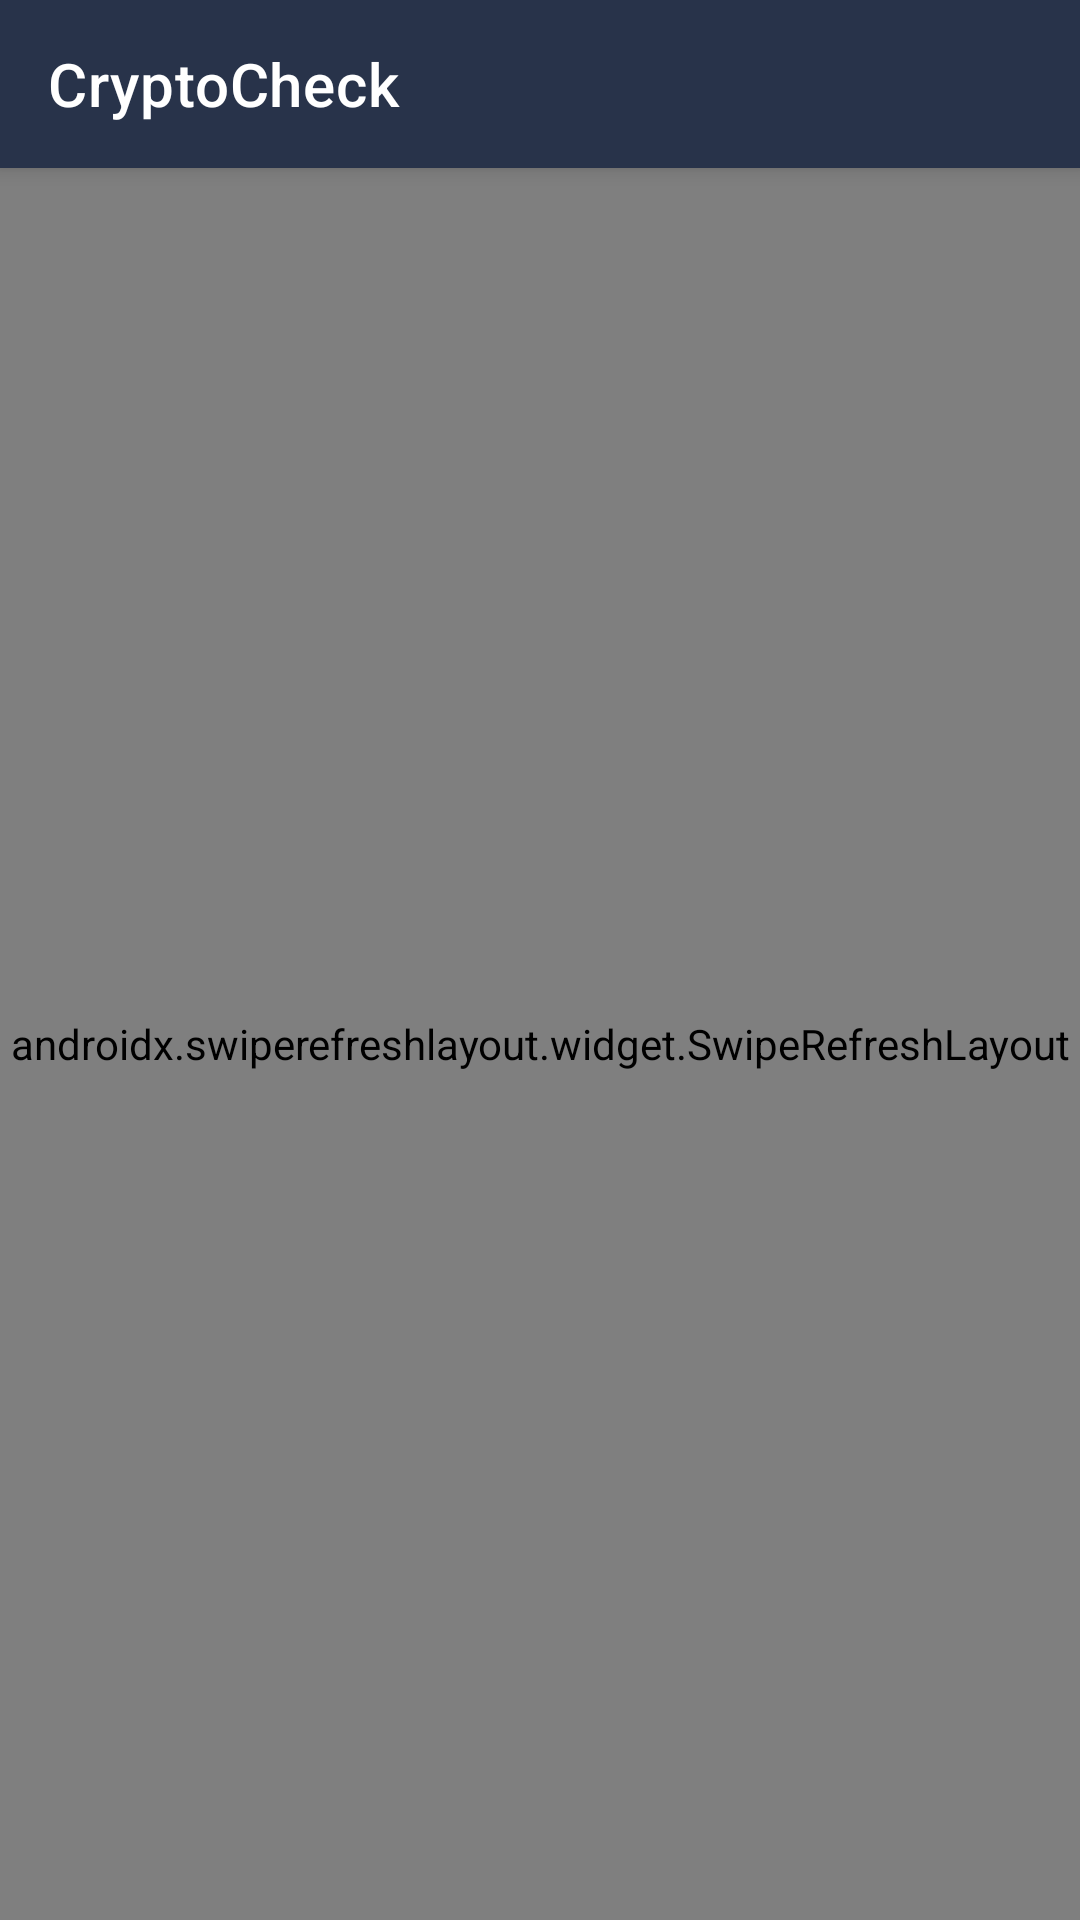

Write the Android layout XML for this screen, with the resource values it uses.
<!-- AndroidManifest.xml: application theme AppTheme -->
<!-- res/layout/activity_market.xml -->
<?xml version="1.0" encoding="utf-8"?>
<androidx.coordinatorlayout.widget.CoordinatorLayout

    xmlns:android="http://schemas.android.com/apk/res/android"
    xmlns:app="http://schemas.android.com/apk/res-auto"
    xmlns:tools="http://schemas.android.com/tools"
    android:layout_width="match_parent"
    android:layout_height="match_parent"
    tools:context=".activities.MarketActivity">

    <include
        android:id="@+id/layoutToolbar"
        layout="@layout/module_toolbar" />



    <androidx.swiperefreshlayout.widget.SwipeRefreshLayout
        android:id="@+id/swipeRefreshLayout"
        android:layout_width="match_parent"
        android:layout_height="match_parent"
        app:layout_behavior="com.google.android.material.appbar.AppBarLayout$ScrollingViewBehavior">

        <androidx.core.widget.NestedScrollView

            android:layout_width="match_parent"
            android:layout_height="wrap_content">


            <LinearLayout
                android:layout_width="match_parent"
                android:layout_height="wrap_content"
                android:orientation="vertical">


                <include
                    android:id="@+id/layoutNews"
                    layout="@layout/module_news" />

                <include
                    android:id="@+id/layoutWatchList"
                    layout="@layout/module_watchlist" />
            </LinearLayout>

        </androidx.core.widget.NestedScrollView>

    </androidx.swiperefreshlayout.widget.SwipeRefreshLayout>


</androidx.coordinatorlayout.widget.CoordinatorLayout>
<!-- res/layout/module_toolbar.xml (included above) -->
<?xml version="1.0" encoding="utf-8"?>
<com.google.android.material.appbar.AppBarLayout

    xmlns:android="http://schemas.android.com/apk/res/android"
    xmlns:tools="http://schemas.android.com/tools"
    android:layout_width="match_parent"
    android:layout_height="wrap_content"
    xmlns:app="http://schemas.android.com/apk/res-auto"
    tools:context=".activities.coinActivity.CoinActivity">


    <androidx.appcompat.widget.Toolbar
        android:elevation="13dp"
        app:title="CryptoCheck"
        app:titleTextColor="@color/primaryTextColor"
        android:background="@color/colorPrimary"
        android:id="@+id/toolBar"
        android:layout_width="match_parent"
        android:layout_height="wrap_content"/>
</com.google.android.material.appbar.AppBarLayout>
<!-- res/layout/module_news.xml (included above) -->
<?xml version="1.0" encoding="utf-8"?>
<androidx.constraintlayout.widget.ConstraintLayout
    android:layout_marginTop="12dp"
    xmlns:android="http://schemas.android.com/apk/res/android"
    xmlns:app="http://schemas.android.com/apk/res-auto"
    xmlns:tools="http://schemas.android.com/tools"
    android:layout_width="match_parent"
    android:layout_height="wrap_content"
    android:layout_marginStart="14dp"
    android:paddingBottom="8dp"
    android:layout_marginEnd="14dp"
    android:foreground="?attr/selectableItemBackground"
    tools:context=".activities.coinActivity.CoinActivity">

    <ImageView
        android:layout_marginTop="16dp"
        android:id="@+id/img_news"
        android:layout_width="24dp"
        android:layout_height="24dp"
        android:src="@drawable/img_news"
        app:layout_constraintStart_toStartOf="parent"
        app:layout_constraintTop_toTopOf="parent" />

    <TextView
        android:id="@+id/txt_news"
        android:layout_width="344dp"
        android:layout_height="37dp"
        android:layout_marginStart="14dp"
        android:layout_marginTop="16dp"
        android:ellipsize="end"
        android:maxLines="2"
        android:text="Here you can see some of the most trending digital currencies"
        android:textColor="@color/primaryTextColor"
        app:layout_constraintBottom_toBottomOf="@+id/img_news"
        app:layout_constraintEnd_toEndOf="parent"
        app:layout_constraintStart_toEndOf="@+id/img_news"
        app:layout_constraintTop_toTopOf="@+id/img_news" />
</androidx.constraintlayout.widget.ConstraintLayout>
<!-- res/layout/module_watchlist.xml (included above) -->
<?xml version="1.0" encoding="utf-8"?>
<androidx.constraintlayout.widget.ConstraintLayout
    android:layout_marginTop="12dp"
    android:background="@drawable/background_rounded_all"
    android:paddingTop="12dp"
    android:paddingBottom="4dp"
    android:paddingStart="12dp"
    android:paddingEnd="12dp"
    xmlns:android="http://schemas.android.com/apk/res/android"
    xmlns:app="http://schemas.android.com/apk/res-auto"
    xmlns:tools="http://schemas.android.com/tools"
    android:layout_width="match_parent"
    android:layout_height="wrap_content"
    tools:context=".activities.coinActivity.CoinActivity"
    android:layout_marginStart="14dp"
    android:layout_marginEnd="14dp"
    android:layout_marginBottom="14dp">


    <androidx.recyclerview.widget.RecyclerView
        tools:listitem="@layout/item_recycler_market"
        tools:itemCount="13"
        android:id="@+id/recyclerMain"
        android:layout_width="match_parent"
        android:layout_height="wrap_content"
        app:layout_constraintEnd_toEndOf="parent"
        app:layout_constraintStart_toStartOf="parent"
        app:layout_constraintTop_toTopOf="parent" />

    <View
        android:layout_marginTop="16dp"
        android:id="@+id/view_main"
        android:layout_width="match_parent"
        android:layout_height="1dp"
        android:background="@color/colorPrimaryDusk"
        app:layout_constraintEnd_toEndOf="parent"
        app:layout_constraintStart_toStartOf="parent"
        app:layout_constraintTop_toBottomOf="@+id/recyclerMain" />

    <com.google.android.material.button.MaterialButton
        android:id="@+id/btnShowMore"
        android:layout_marginBottom="16dp"
        style="@style/Widget.MaterialComponents.Button.TextButton"
        android:textColor="@color/primaryTextColor"
        android:layout_width="wrap_content"
        android:layout_height="wrap_content"
        android:text="More"
        app:layout_constraintEnd_toEndOf="parent"
        app:layout_constraintTop_toBottomOf="@+id/view_main" />

</androidx.constraintlayout.widget.ConstraintLayout>
<!-- res/layout/item_recycler_market.xml (included above) -->
<?xml version="1.0" encoding="utf-8"?>
<androidx.constraintlayout.widget.ConstraintLayout xmlns:android="http://schemas.android.com/apk/res/android"
    xmlns:app="http://schemas.android.com/apk/res-auto"
    xmlns:tools="http://schemas.android.com/tools"
    android:paddingEnd="4dp"
    android:paddingStart="4dp"
    android:layout_width="match_parent"
    android:layout_height="wrap_content"
    android:layout_marginTop="16dp"
    android:background="?attr/selectableItemBackground"
    android:clickable="true"
    android:focusable="true"
    android:paddingTop="4dp"
    android:paddingBottom="4dp">


    <ImageView
        android:id="@+id/imgItem"
        android:layout_width="32dp"
        android:layout_height="32dp"
        android:src="@mipmap/ic_launcher"
        app:layout_constraintBottom_toBottomOf="parent"
        app:layout_constraintStart_toStartOf="parent"
        app:layout_constraintTop_toTopOf="parent" />

    <TextView
        android:id="@+id/txtCoinName"
        style="@style/CoinBitText.Body1"
        android:layout_width="wrap_content"
        android:layout_height="wrap_content"
        android:layout_marginStart="12dp"
        android:text="BTC"
        app:layout_constraintStart_toEndOf="@+id/imgItem"
        app:layout_constraintTop_toTopOf="parent" />

    <TextView
        android:id="@+id/txtTaghir"
        style="@style/CoinBitText.Body1Alternate"
        android:layout_width="wrap_content"
        android:layout_height="wrap_content"
        android:layout_marginStart="12dp"
        android:layout_marginTop="4dp"
        android:text="CoinBase"
        app:layout_constraintStart_toEndOf="@+id/imgItem"
        app:layout_constraintTop_toBottomOf="@+id/txtCoinName" />

    <TextView
        android:id="@+id/txtPrice"
        style="@style/CoinBitText.Body1"
        android:layout_width="wrap_content"
        android:layout_height="wrap_content"
        android:text="$24154"
        app:layout_constraintEnd_toEndOf="parent"
        app:layout_constraintTop_toTopOf="@+id/txtCoinName" />

    <TextView
        android:id="@+id/txtMarketCap"
        style="@style/CoinBitText.Body1Alternate"
        android:layout_width="wrap_content"
        android:layout_height="wrap_content"
        android:layout_marginTop="4dp"
        android:text="$2.4 million"
        app:layout_constraintEnd_toEndOf="parent"
        app:layout_constraintTop_toBottomOf="@+id/txtPrice" />

</androidx.constraintlayout.widget.ConstraintLayout>
<!-- resources referenced by this layout -->
<resources>
  <color name="colorPrimary">#28334a</color>
  <color name="colorPrimaryDusk">#3c4862</color>
  <color name="primaryTextColor">#ffffff</color>
  <!-- drawable img_news (drawable) -->
  <vector xmlns:android="http://schemas.android.com/apk/res/android"
      android:width="24dp"
      android:height="24dp"
      android:viewportWidth="24"
      android:viewportHeight="24">
    <path
        android:fillColor="#FFF"
        android:pathData="M5,16.4h1.2l2.3,1.8c0.9,0.7 1.9,1.2 2.9,1.6c0.4,0.1 0.8,0.2 1.2,0.2c0.7,0 1.4,-0.2 2,-0.6c0.9,-0.6 1.4,-1.6 1.4,-2.7V7.3c0,-1.1 -0.5,-2 -1.4,-2.7c-0.9,-0.6 -2.1,-0.8 -3.1,-0.4c-1.1,0.4 -2.1,0.9 -2.9,1.6L6.2,7.6H5c-1.7,0 -3,1.3 -3,3v2.9C2,15.1 3.3,16.4 5,16.4zM7.5,9.1l2.2,-1.7c0.7,-0.6 1.5,-1 2.4,-1.3c0.4,-0.2 0.9,-0.1 1.3,0.2c0.3,0.2 0.5,0.6 0.5,1v9.4c0,0.4 -0.2,0.8 -0.6,1c-0.4,0.3 -0.9,0.3 -1.3,0.2c-0.9,-0.3 -1.7,-0.8 -2.4,-1.3l-2.2,-1.7V9.1zM4,10.6c0,-0.6 0.4,-1 1,-1h0.5v4.9H5c-0.6,0 -1,-0.4 -1,-1V10.6z"/>
    <path
        android:fillColor="#FFF"
        android:pathData="M18.7,14.7c0.7,-0.7 1,-1.6 1,-2.7s-0.4,-2 -1,-2.7c-0.4,-0.4 -1,-0.4 -1.4,0c-0.4,0.4 -0.4,1 0,1.4c0.3,0.3 0.5,0.8 0.5,1.3s-0.2,1 -0.5,1.3c-0.4,0.4 -0.4,1 0,1.4c0.2,0.2 0.4,0.3 0.7,0.3C18.3,15 18.5,14.9 18.7,14.7z"/>
    <path
        android:fillColor="#FFF"
        android:pathData="M19.4,6.1c-0.5,-0.2 -1.1,0 -1.3,0.5c-0.2,0.5 0,1.1 0.5,1.3C20,8.5 21,10.1 21,12s-1,3.5 -2.4,4.1c-0.5,0.2 -0.8,0.8 -0.5,1.3c0.2,0.4 0.5,0.6 0.9,0.6c0.1,0 0.3,0 0.4,-0.1C21.5,17 23,14.7 23,12S21.5,7 19.4,6.1z"/>
  </vector>
  <style name="CoinBitText.Body1" parent="CoinBitText">
          <item name="android:textColor">@color/primaryTextColor</item>
          <item name="android:textSize">16sp</item>
      </style>
  <style name="CoinBitText.Body1Alternate" parent="CoinBitText">
          <item name="android:textColor">@color/secondaryTextColor</item>
          <item name="android:textSize">16sp</item>
      </style>
  <style name="AppTheme" parent="Theme.MaterialComponents.Light.NoActionBar">
  
          
          <item name="colorPrimary">@color/colorPrimary</item>
          <item name="colorPrimaryVariant">@color/colorPrimaryDark</item>
          <item name="colorOnPrimary">@color/primaryTextColor</item>
  
          
          <item name="colorSecondary">@color/colorAccent</item>
          <item name="colorOnSecondary">@color/primaryTextColor</item>
  
          
          <item name="android:statusBarColor" tools:targetApi="l">?attr/colorPrimaryVariant</item>
  
          
          <item name="android:windowBackground">@color/backgroundColor</item>
          <item name="fontFamily">sans-serif-medium</item>
          <item name="spark_SparkViewStyle">@style/MySparkViewStyle</item>
  
      </style>
  <style name="CoinBitText" parent="Base.TextAppearance.AppCompat.Caption">
          <item name="android:lineSpacingExtra">4sp</item>
      </style>
  <color name="secondaryTextColor">#8c8c8c</color>
  <color name="colorPrimaryDark">#212b40</color>
  <color name="colorAccent">#148bee</color>
  <color name="backgroundColor">#212b40</color>
  <style name="MySparkViewStyle" parent="@style/spark_SparkView">
          <item name="spark_lineColor">@color/colorPrimary</item>
          <item name="spark_lineWidth">3dp</item>
          <item name="spark_fill">false</item>
          <item name="spark_baseLineColor">@color/colorPrimary</item>
      </style>
</resources>
